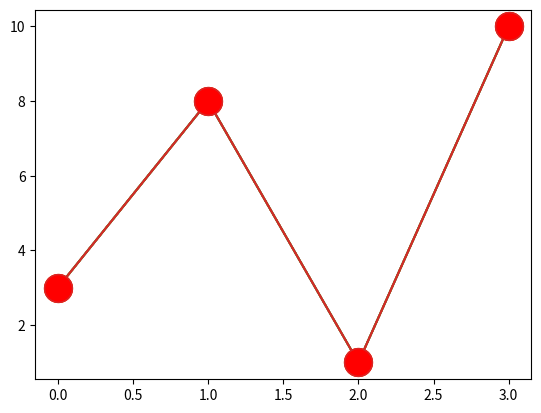

This chart was generated by the following Python code:
print('\n- Markers')
import matplotlib.pyplot as plt
import numpy as np

ypoints = np.array([3, 8, 1, 10])
plt.plot(ypoints, marker = '*')
plt.show()

print('\n- Format Strings fmt')
ypoints = np.array([3, 8, 1, 10])
plt.plot(ypoints, '*:r')
plt.show()

print('\n- Marker Size')
ypoints = np.array([3, 8, 1, 10])
plt.plot(ypoints, marker = 'o', ms = 20)
plt.show()

print('\n- Marker Color')
ypoints = np.array([3, 8, 1, 10])
plt.plot(ypoints, marker = 'o', ms = 20, mec = 'r')
plt.show()

ypoints = np.array([3, 8, 1, 10])
plt.plot(ypoints, marker = 'o', ms = 20, mfc = 'r')
plt.show()